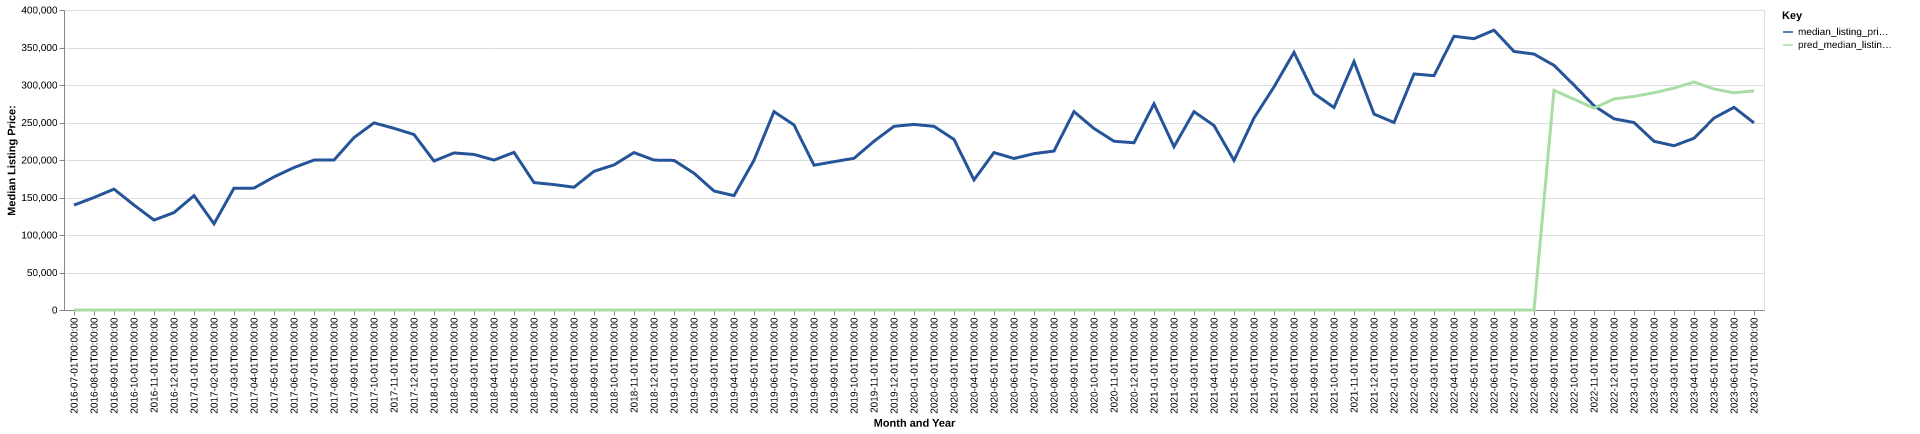

The file beside this chart, header and first rows:
date, time_idx, median_listing_price, thirty_year_interest_rate_five, month, county_name, active_listing_count, median_days_on_market, pred_median_listing_price, month_year
2016-07-01, 0, 139900, 3.72, 7, perry, tn, 44.0, 59.0, 0, Jul-2016
2016-08-01, 1, 150000, 3.73, 8, perry, tn, 47.0, 71.0, 0, Aug-2016
2016-09-01, 2, 161175, 3.66, 9, perry, tn, 43.0, 83.0, 0, Sep-2016
2016-10-01, 3, 139900, 3.64, 10, perry, tn, 44.0, 95.0, 0, Oct-2016
2016-11-01, 4, 119900, 3.66, 11, perry, tn, 41.0, 104.0, 0, Nov-2016
2016-12-01, 5, 129900, 3.48, 12, perry, tn, 32.0, 119.0, 0, Dec-2016
2017-01-01, 6, 152475, 3.45, 1, perry, tn, 29.0, 134.0, 0, Jan-2017
2017-02-01, 7, 114950, 3.5, 2, perry, tn, 28.0, 136.0, 0, Feb-2017
2017-03-01, 8, 162450, 3.52, 3, perry, tn, 27.0, 114.0, 0, Mar-2017
2017-04-01, 9, 162500, 4.03, 4, perry, tn, 32.0, 98.0, 0, Apr-2017
2017-05-01, 10, 177438, 4.32, 5, perry, tn, 33.0, 105.0, 0, May-2017
2017-06-01, 11, 189950, 4.2, 6, perry, tn, 38.0, 89.0, 0, Jun-2017
2017-07-01, 12, 199900, 4.19, 7, perry, tn, 37.0, 90.0, 0, Jul-2017
2017-08-01, 13, 199950, 4.3, 8, perry, tn, 38.0, 98.0, 0, Aug-2017
2017-09-01, 14, 229900, 4.1, 9, perry, tn, 35.0, 96.0, 0, Sep-2017
2017-10-01, 15, 249500, 4.05, 10, perry, tn, 33.0, 103.0, 0, Oct-2017
2017-11-01, 16, 242250, 3.94, 11, perry, tn, 31.0, 117.0, 0, Nov-2017
2017-12-01, 17, 234000, 4.03, 12, perry, tn, 28.0, 142.0, 0, Dec-2017
2018-01-01, 18, 198624, 3.93, 1, perry, tn, 24.0, 171.0, 0, Jan-2018
2018-02-01, 19, 209450, 3.83, 2, perry, tn, 24.0, 129.0, 0, Feb-2018
2018-03-01, 20, 207400, 3.94, 3, perry, tn, 22.0, 113.0, 0, Mar-2018
2018-04-01, 21, 199900, 3.95, 4, perry, tn, 23.0, 61.0, 0, Apr-2018
2018-05-01, 22, 210175, 3.99, 5, perry, tn, 23.0, 72.0, 0, May-2018
2018-06-01, 23, 169900, 4.15, 6, perry, tn, 24.0, 59.0, 0, Jun-2018
2018-07-01, 24, 167200, 4.4, 7, perry, tn, 26.0, 50.0, 0, Jul-2018
2018-08-01, 25, 163725, 4.46, 8, perry, tn, 26.0, 70.0, 0, Aug-2018
2018-09-01, 26, 184900, 4.58, 9, perry, tn, 26.0, 67.0, 0, Sep-2018
2018-10-01, 27, 193450, 4.66, 10, perry, tn, 29.0, 56.0, 0, Oct-2018
2018-11-01, 28, 209900, 4.62, 11, perry, tn, 30.0, 62.0, 0, Nov-2018
2018-12-01, 29, 199900, 4.54, 12, perry, tn, 31.0, 82.0, 0, Dec-2018
2019-01-01, 30, 199450, 4.6, 1, perry, tn, 30.0, 117.0, 0, Jan-2019
2019-02-01, 31, 182400, 4.72, 2, perry, tn, 27.0, 146.0, 0, Feb-2019
2019-03-01, 32, 158671, 4.9, 3, perry, tn, 24.0, 145.0, 0, Mar-2019
2019-04-01, 33, 152471, 4.94, 4, perry, tn, 22.0, 138.0, 0, Apr-2019
2019-05-01, 34, 199675, 4.75, 5, perry, tn, 23.0, 119.0, 0, May-2019
2019-06-01, 35, 264450, 4.51, 6, perry, tn, 22.0, 55.0, 0, Jun-2019
2019-07-01, 36, 246725, 4.41, 7, perry, tn, 25.0, 49.0, 0, Jul-2019
2019-08-01, 37, 193050, 4.41, 8, perry, tn, 27.0, 59.0, 0, Aug-2019
2019-09-01, 38, 197775, 4.2, 9, perry, tn, 27.0, 59.0, 0, Sep-2019
2019-10-01, 39, 202225, 4.14, 10, perry, tn, 26.0, 64.0, 0, Oct-2019
2019-11-01, 40, 225000, 3.84, 11, perry, tn, 24.0, 81.0, 0, Nov-2019
2019-12-01, 41, 244900, 3.81, 12, perry, tn, 22.0, 107.0, 0, Dec-2019
2020-01-01, 42, 247400, 3.75, 1, perry, tn, 22.0, 124.0, 0, Jan-2020
2020-02-01, 43, 244900, 3.73, 2, perry, tn, 25.0, 94.0, 0, Feb-2020
2020-03-01, 44, 227450, 3.78, 3, perry, tn, 28.0, 78.0, 0, Mar-2020
2020-04-01, 45, 173500, 3.75, 4, perry, tn, 28.0, 73.0, 0, Apr-2020
2020-05-01, 46, 209900, 3.74, 5, perry, tn, 22.0, 94.0, 0, May-2020
2020-06-01, 47, 202000, 3.72, 6, perry, tn, 21.0, 84.0, 0, Jun-2020
2020-07-01, 48, 208475, 3.49, 7, perry, tn, 20.0, 46.0, 0, Jul-2020
2020-08-01, 49, 211950, 3.65, 8, perry, tn, 15.0, 66.0, 0, Aug-2020
2020-09-01, 50, 264500, 3.33, 9, perry, tn, 13.0, 46.0, 0, Sep-2020
2020-10-01, 51, 242000, 3.28, 10, perry, tn, 13.0, 66.0, 0, Oct-2020
2020-11-01, 52, 225000, 3.21, 11, perry, tn, 11.0, 84.0, 0, Nov-2020
2020-12-01, 53, 223000, 3.07, 12, perry, tn, 11.0, 76.0, 0, Dec-2020
2021-01-01, 54, 275000, 2.99, 1, perry, tn, 6.0, 91.0, 0, Jan-2021
2021-02-01, 55, 217775, 2.93, 2, perry, tn, 6.0, 22.0, 0, Feb-2021
2021-03-01, 56, 264450, 2.88, 3, perry, tn, 11.0, 31.0, 0, Mar-2021
2021-04-01, 57, 245950, 2.84, 4, perry, tn, 12.0, 50.0, 0, Apr-2021
2021-05-01, 58, 199500, 2.71, 5, perry, tn, 11.0, 42.0, 0, May-2021
2021-06-01, 59, 256000, 2.79, 6, perry, tn, 15.0, 31.0, 0, Jun-2021
... 25 more rows
